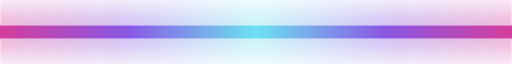
t = 0.00 s
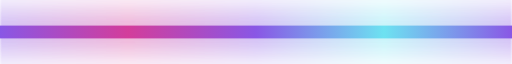
t = 2.00 s
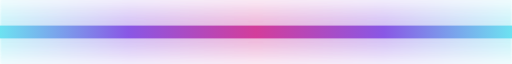
t = 4.00 s
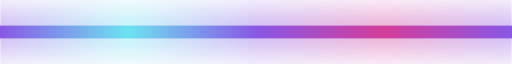
t = 6.00 s

The animated SVG that drew these frames (rendered in a browser with its animation timeline set to each time). Animation: 1 SMIL element (animateTransform=1); one cycle of 8.00 s, repeats indefinitely.

<svg xmlns="http://www.w3.org/2000/svg" width="1200" height="10" viewBox="0 0 1200 10" preserveAspectRatio="none">
  <defs>
    <linearGradient id="flow" gradientUnits="userSpaceOnUse" x1="0" y1="0" x2="1200" y2="0" spreadMethod="repeat">
      <stop offset="0" stop-color="#D33D9B"/>
      <stop offset="0.25" stop-color="#8957E5"/>
      <stop offset="0.5" stop-color="#6DE2F1"/>
      <stop offset="0.75" stop-color="#8957E5"/>
      <stop offset="1" stop-color="#D33D9B"/>
      <animateTransform attributeName="gradientTransform" type="translate" from="0 0" to="1200 0" dur="8s" repeatCount="indefinite"/>
    </linearGradient>
    <filter id="glow" x="-5%" y="-400%" width="110%" height="900%">
      <feGaussianBlur stdDeviation="3"/>
    </filter>
  </defs>
  <rect x="0" y="3" width="1200" height="4" fill="url(#flow)" filter="url(#glow)" opacity="0.75"/>
  <rect x="0" y="4" width="1200" height="2" fill="url(#flow)"/>
</svg>
